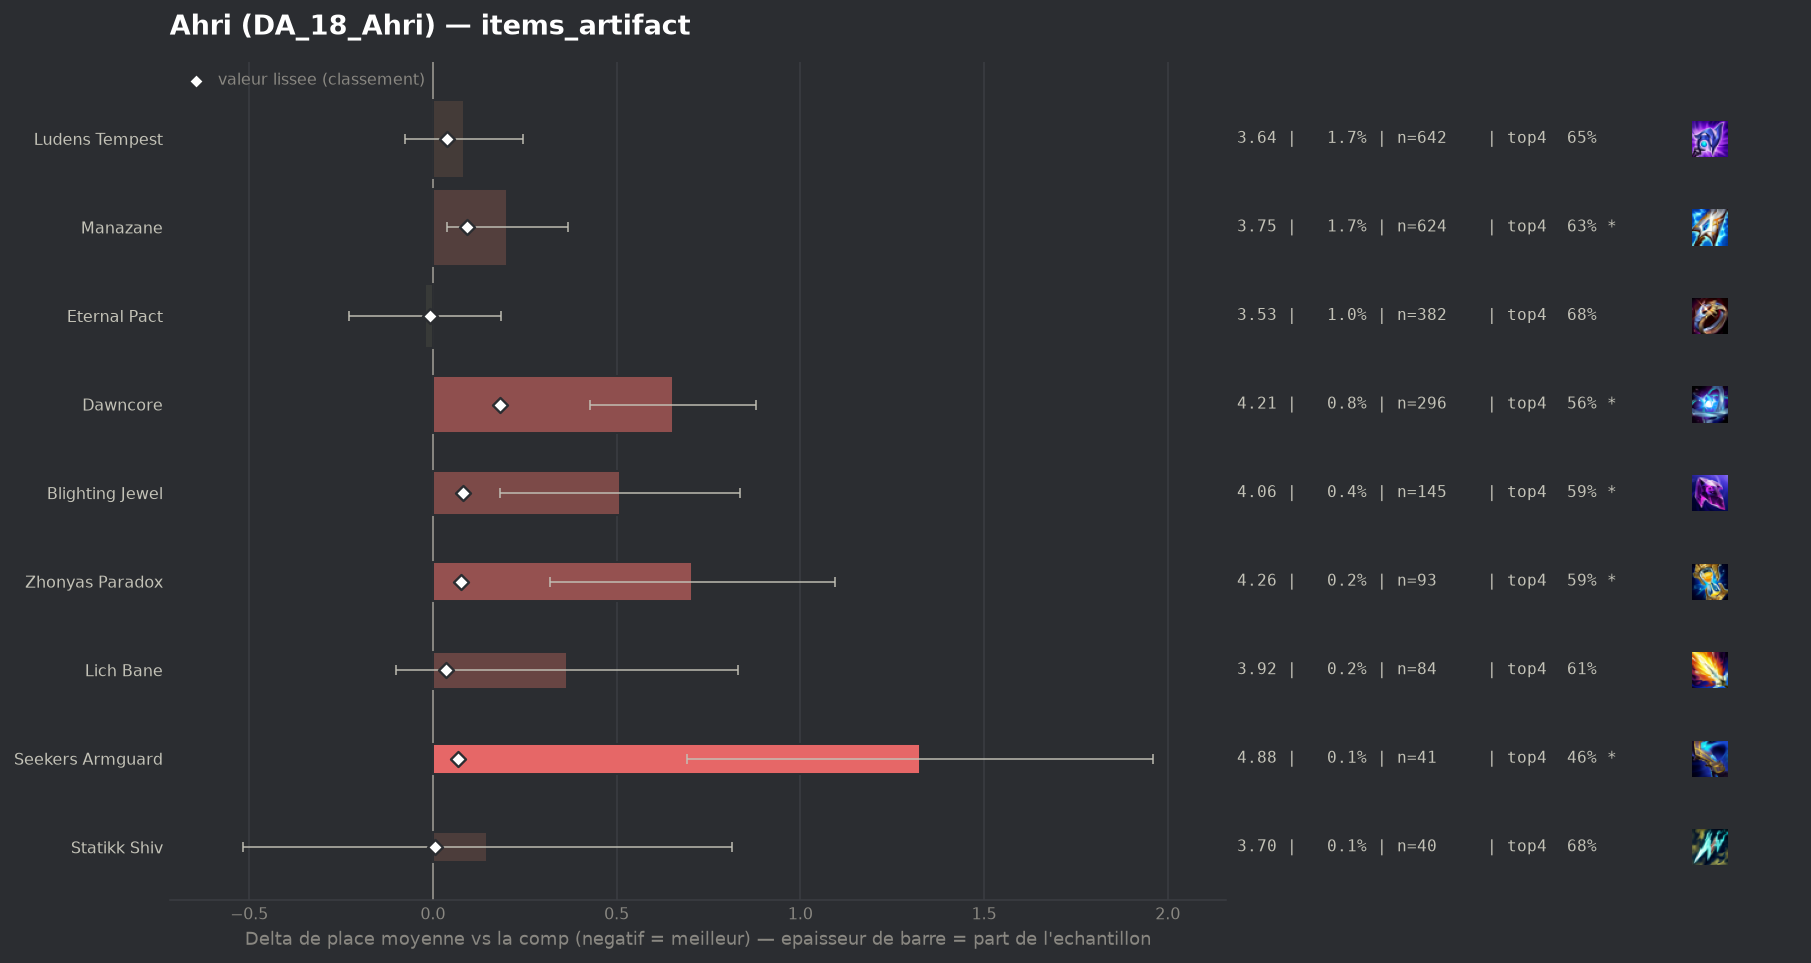

Data behind this chart, as committed beside it:
group, label, n, share, avg_place, shrunk_avg, score, d_avg, d_avg_pess, impact, d_top4, win, top2, top4, sd, z, p, significant
populaire, Eternal Pact, 382, 0.01012, 3.531, 3.545, -0.007, -0.021, 0.0, 0.0001, 0.0022, 0.2042, 0.377, 0.6832, 2.045, -0.2, 0.8453, False
populaire, Statikk Shiv, 40, 0.00106, 3.7, 3.559, 0.007, 0.148, 0.0, -0.0, -0.0061, 0.15, 0.375, 0.675, 2.147, 0.44, 0.6629, False
populaire, Lich Bane, 84, 0.002225, 3.917, 3.588, 0.037, 0.365, 0.0, -0.0001, -0.0739, 0.1905, 0.3214, 0.6071, 2.178, 1.53, 0.1252, False
populaire, Ludens Tempest, 642, 0.01701, 3.637, 3.591, 0.039, 0.085, 0.0, -0.0007, -0.0331, 0.1885, 0.3676, 0.648, 2.064, 1.04, 0.2998, False
populaire, Seekers Armguard, 41, 0.001086, 4.878, 3.62, 0.068, 1.326, 0.691, -0.0001, -0.2176, 0.0244, 0.1951, 0.4634, 2.074, 4.09, 4e-05, True
populaire, Zhonyas Paradox, 93, 0.002463, 4.258, 3.629, 0.077, 0.706, 0.319, -0.0002, -0.0897, 0.086, 0.2043, 0.5914, 1.9, 3.58, 0.00035, True
populaire, Blighting Jewel, 145, 0.003841, 4.062, 3.634, 0.082, 0.51, 0.184, -0.0003, -0.088, 0.1172, 0.2414, 0.5931, 2.001, 3.06, 0.00218, True
populaire, Manazane, 624, 0.01653, 3.755, 3.644, 0.092, 0.203, 0.038, -0.0015, -0.0464, 0.1747, 0.3301, 0.6346, 2.088, 2.41, 0.01601, True
populaire, Dawncore, 296, 0.00784, 4.206, 3.736, 0.184, 0.654, 0.428, -0.0014, -0.1202, 0.0845, 0.2399, 0.5608, 1.977, 5.67, 0.0, True
